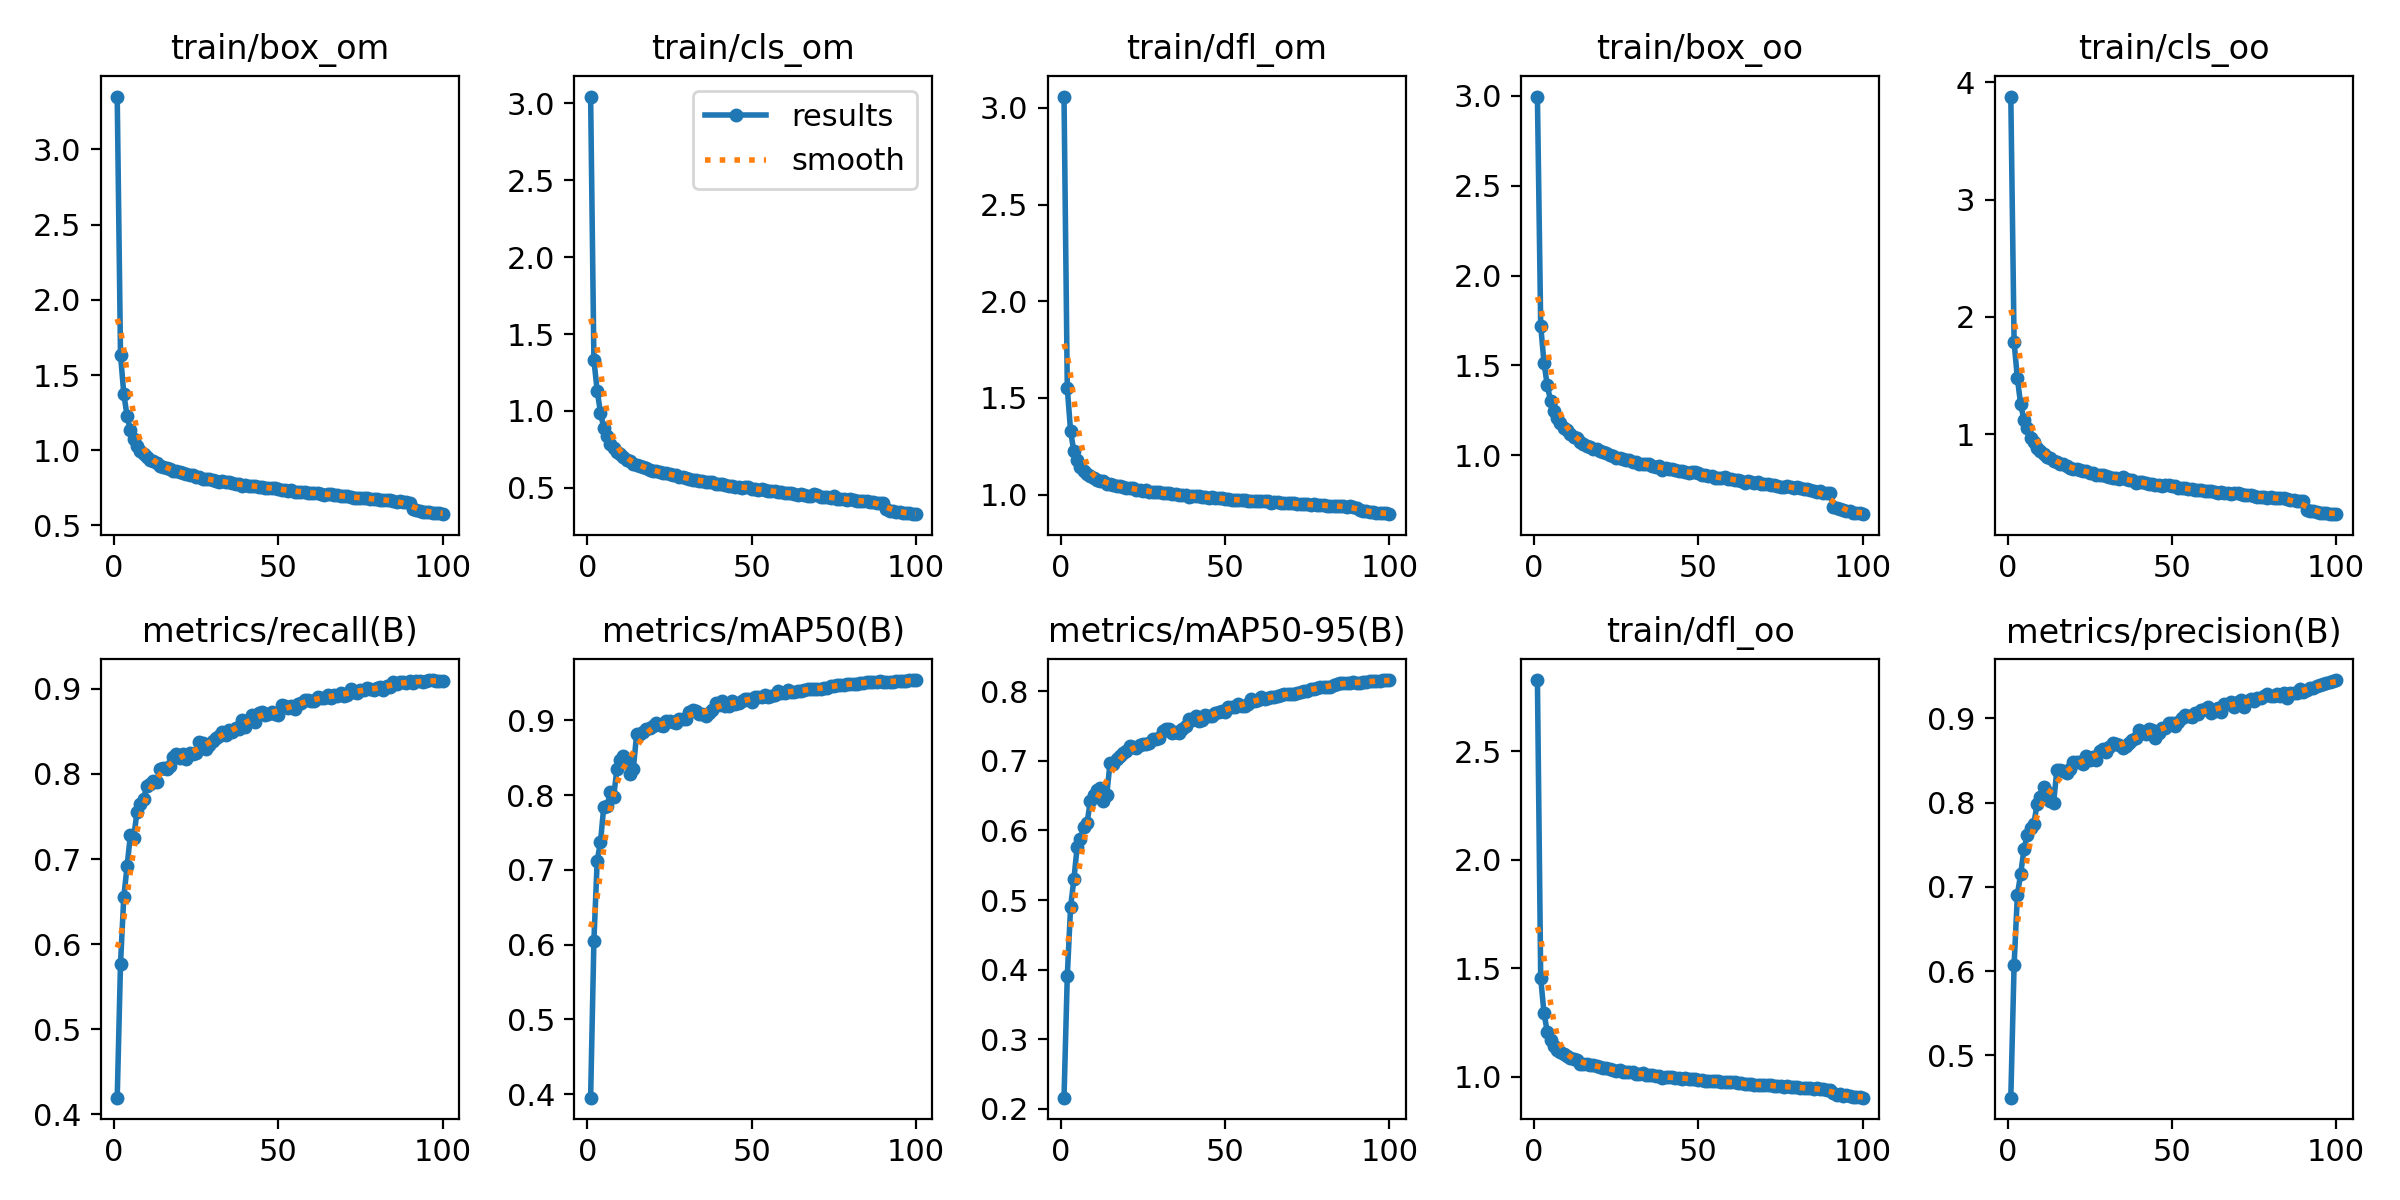

Values plotted in this chart, from the file beside it:
epoch, train/box_om, train/cls_om, train/dfl_om, train/box_oo, train/cls_oo, train/dfl_oo, metrics/precision(B), metrics/recall(B), metrics/mAP50(B), metrics/mAP50-95(B), val/box_om, val/cls_om, val/dfl_om, val/box_oo, val/cls_oo, val/dfl_oo, lr/pg0, lr/pg1, lr/pg2
1, 3.351, 3.045, 3.058, 2.996, 3.879, 2.827, 0.4497, 0.4195, 0.3952, 0.2161, 1.775, 1.51, 1.809, 1.641, 2.081, 1.637, 0.07004, 0.003329, 0.003329
2, 1.636, 1.331, 1.55, 1.721, 1.784, 1.454, 0.6074, 0.5767, 0.605, 0.3916, 1.276, 1.193, 1.353, 1.341, 1.667, 1.342, 0.03997, 0.006596, 0.006596
3, 1.375, 1.131, 1.328, 1.516, 1.475, 1.292, 0.6904, 0.6554, 0.7123, 0.4899, 1.142, 1.015, 1.236, 1.2, 1.191, 1.224, 0.009841, 0.009798, 0.009798
4, 1.228, 0.9887, 1.223, 1.389, 1.254, 1.207, 0.7155, 0.6913, 0.737, 0.5296, 1.017, 0.9043, 1.15, 1.11, 1.101, 1.158, 0.009703, 0.009703, 0.009703
5, 1.132, 0.8903, 1.177, 1.303, 1.124, 1.169, 0.7444, 0.7279, 0.7845, 0.5763, 0.9572, 0.87, 1.111, 1.053, 1.053, 1.127, 0.009703, 0.009703, 0.009703
6, 1.075, 0.8336, 1.145, 1.249, 1.049, 1.14, 0.7619, 0.7252, 0.7848, 0.5878, 0.9122, 0.7824, 1.095, 1.008, 0.9611, 1.115, 0.009604, 0.009604, 0.009604
7, 1.03, 0.7872, 1.12, 1.21, 0.9706, 1.121, 0.7693, 0.7547, 0.8042, 0.6049, 0.8809, 0.7029, 1.078, 0.9809, 0.8831, 1.098, 0.009505, 0.009505, 0.009505
8, 0.9977, 0.7575, 1.106, 1.177, 0.9296, 1.111, 0.775, 0.7649, 0.7978, 0.6104, 0.8411, 0.7077, 1.058, 0.9386, 0.9409, 1.08, 0.009406, 0.009406, 0.009406
9, 0.975, 0.7353, 1.098, 1.154, 0.884, 1.103, 0.798, 0.7701, 0.8347, 0.6422, 0.8351, 0.6671, 1.048, 0.931, 0.7822, 1.069, 0.009307, 0.009307, 0.009307
10, 0.9555, 0.7172, 1.087, 1.14, 0.858, 1.093, 0.807, 0.7857, 0.8465, 0.6509, 0.8395, 0.6553, 1.052, 0.9339, 0.7449, 1.071, 0.009208, 0.009208, 0.009208
11, 0.937, 0.6999, 1.078, 1.12, 0.8315, 1.086, 0.8187, 0.7879, 0.852, 0.6573, 0.8164, 0.6265, 1.041, 0.9183, 0.7239, 1.065, 0.009109, 0.009109, 0.009109
12, 0.9258, 0.6813, 1.073, 1.104, 0.8052, 1.08, 0.812, 0.7922, 0.8475, 0.6606, 0.804, 0.6283, 1.036, 0.8971, 0.7487, 1.056, 0.00901, 0.00901, 0.00901
13, 0.915, 0.675, 1.069, 1.096, 0.7985, 1.078, 0.8021, 0.7903, 0.8281, 0.6428, 0.8102, 0.6533, 1.041, 0.9092, 0.8214, 1.062, 0.008911, 0.008911, 0.008911
14, 0.8971, 0.6571, 1.053, 1.072, 0.769, 1.06, 0.7991, 0.8054, 0.8352, 0.6513, 0.7836, 0.6013, 1.022, 0.8744, 0.8278, 1.04, 0.008812, 0.008812, 0.008812
15, 0.8896, 0.6503, 1.053, 1.062, 0.7595, 1.06, 0.8387, 0.8069, 0.882, 0.6968, 0.7707, 0.5793, 1.017, 0.8584, 0.6408, 1.036, 0.008713, 0.008713, 0.008713
16, 0.8799, 0.6429, 1.052, 1.053, 0.7471, 1.059, 0.8389, 0.8052, 0.8814, 0.6956, 0.7727, 0.5768, 1.021, 0.8654, 0.6327, 1.039, 0.008614, 0.008614, 0.008614
17, 0.8741, 0.6373, 1.046, 1.049, 0.7417, 1.054, 0.8369, 0.8097, 0.8841, 0.7019, 0.7618, 0.5745, 1.011, 0.8573, 0.6234, 1.033, 0.008515, 0.008515, 0.008515
18, 0.8642, 0.6264, 1.043, 1.034, 0.73, 1.051, 0.8346, 0.8199, 0.8883, 0.7075, 0.7548, 0.5716, 1.008, 0.8441, 0.6234, 1.026, 0.008416, 0.008416, 0.008416
19, 0.86, 0.6187, 1.041, 1.032, 0.7143, 1.049, 0.8402, 0.8238, 0.89, 0.7113, 0.7499, 0.5696, 1.003, 0.8422, 0.6161, 1.023, 0.008317, 0.008317, 0.008317
20, 0.8537, 0.6114, 1.034, 1.023, 0.7049, 1.042, 0.8477, 0.8187, 0.8932, 0.7138, 0.7487, 0.5469, 1.004, 0.8371, 0.5929, 1.02, 0.008218, 0.008218, 0.008218
21, 0.8477, 0.6086, 1.033, 1.018, 0.7031, 1.041, 0.8486, 0.8239, 0.8961, 0.7215, 0.7389, 0.5595, 1, 0.8205, 0.6052, 1.015, 0.008119, 0.008119, 0.008119
22, 0.841, 0.6025, 1.033, 1.012, 0.6926, 1.039, 0.8479, 0.8175, 0.8945, 0.7198, 0.7348, 0.5616, 0.9984, 0.8201, 0.618, 1.015, 0.00802, 0.00802, 0.00802
23, 0.8334, 0.596, 1.026, 1.002, 0.6857, 1.033, 0.8459, 0.8243, 0.8932, 0.718, 0.7312, 0.5405, 0.9948, 0.8141, 0.5994, 1.011, 0.007921, 0.007921, 0.007921
24, 0.833, 0.5948, 1.025, 0.9979, 0.6817, 1.031, 0.8549, 0.8236, 0.8995, 0.7222, 0.7367, 0.5474, 0.9986, 0.8197, 0.595, 1.015, 0.007822, 0.007822, 0.007822
25, 0.8225, 0.587, 1.021, 0.9858, 0.6687, 1.027, 0.8507, 0.8247, 0.8991, 0.7245, 0.7309, 0.548, 0.9932, 0.8125, 0.6035, 1.01, 0.007723, 0.007723, 0.007723
26, 0.8194, 0.5843, 1.023, 0.9835, 0.6716, 1.03, 0.8541, 0.8381, 0.8981, 0.7234, 0.7213, 0.5206, 0.9903, 0.8081, 0.5772, 1.008, 0.007624, 0.007624, 0.007624
27, 0.8107, 0.58, 1.014, 0.9777, 0.6557, 1.021, 0.8508, 0.836, 0.8961, 0.7261, 0.712, 0.517, 0.9839, 0.7938, 0.5843, 1, 0.007525, 0.007525, 0.007525
28, 0.81, 0.5701, 1.012, 0.9739, 0.654, 1.02, 0.8607, 0.8293, 0.9023, 0.7313, 0.7125, 0.5128, 0.9814, 0.7942, 0.5623, 0.9981, 0.007426, 0.007426, 0.007426
29, 0.8078, 0.5716, 1.012, 0.9723, 0.6504, 1.019, 0.8636, 0.8339, 0.9023, 0.7318, 0.7125, 0.5045, 0.9826, 0.797, 0.549, 1.001, 0.007327, 0.007327, 0.007327
30, 0.8033, 0.5648, 1.014, 0.9628, 0.6473, 1.021, 0.8602, 0.8388, 0.9025, 0.732, 0.7037, 0.4997, 0.979, 0.7824, 0.5637, 0.9949, 0.007228, 0.007228, 0.007228
31, 0.7973, 0.5577, 1.006, 0.9624, 0.6376, 1.014, 0.8657, 0.8421, 0.9108, 0.7426, 0.7007, 0.5046, 0.9776, 0.7831, 0.5409, 0.9939, 0.007129, 0.007129, 0.007129
32, 0.7897, 0.5505, 1.007, 0.9492, 0.6271, 1.013, 0.8703, 0.8442, 0.9139, 0.7451, 0.6998, 0.5019, 0.9743, 0.779, 0.5336, 0.9892, 0.00703, 0.00703, 0.00703
33, 0.7947, 0.5519, 1.008, 0.953, 0.6298, 1.014, 0.8695, 0.8497, 0.913, 0.7449, 0.6923, 0.4941, 0.9695, 0.7713, 0.5282, 0.9839, 0.006931, 0.006931, 0.006931
34, 0.7861, 0.5467, 1.002, 0.9494, 0.6216, 1.008, 0.8688, 0.8456, 0.9084, 0.7397, 0.6931, 0.499, 0.9737, 0.7731, 0.5596, 0.9867, 0.006832, 0.006832, 0.006832
35, 0.7882, 0.5471, 1.001, 0.9498, 0.631, 1.006, 0.8651, 0.8519, 0.9088, 0.7407, 0.6878, 0.4862, 0.9683, 0.7727, 0.5568, 0.9853, 0.006733, 0.006733, 0.006733
36, 0.7805, 0.5408, 0.999, 0.9423, 0.6179, 1.006, 0.8666, 0.8494, 0.9053, 0.7393, 0.6818, 0.49, 0.966, 0.7633, 0.5874, 0.9807, 0.006634, 0.006634, 0.006634
37, 0.7779, 0.5396, 0.998, 0.9378, 0.6086, 1.003, 0.8704, 0.8535, 0.9105, 0.7458, 0.6755, 0.4773, 0.9613, 0.7573, 0.5475, 0.9771, 0.006535, 0.006535, 0.006535
38, 0.7779, 0.5347, 0.9978, 0.9381, 0.6055, 1.003, 0.8744, 0.8529, 0.9134, 0.7497, 0.6728, 0.4757, 0.9614, 0.7522, 0.53, 0.9761, 0.006436, 0.006436, 0.006436
39, 0.7627, 0.5266, 0.9892, 0.9201, 0.5859, 0.9952, 0.8762, 0.864, 0.9229, 0.7598, 0.6711, 0.466, 0.9599, 0.7489, 0.4962, 0.9736, 0.006337, 0.006337, 0.006337
40, 0.7687, 0.5259, 0.9911, 0.9279, 0.595, 0.9963, 0.8864, 0.8547, 0.9211, 0.7589, 0.6677, 0.4627, 0.9566, 0.7451, 0.4998, 0.9687, 0.006238, 0.006238, 0.006238
41, 0.7652, 0.5233, 0.9914, 0.9241, 0.5906, 0.9974, 0.8831, 0.8639, 0.9258, 0.7642, 0.6654, 0.4604, 0.9563, 0.7427, 0.4844, 0.9708, 0.006139, 0.006139, 0.006139
42, 0.7655, 0.5207, 0.9913, 0.9245, 0.5856, 0.9965, 0.8815, 0.8688, 0.9195, 0.7572, 0.6637, 0.4555, 0.9552, 0.7426, 0.5081, 0.9681, 0.00604, 0.00604, 0.00604
43, 0.76, 0.5139, 0.9887, 0.9158, 0.5784, 0.9944, 0.8875, 0.8609, 0.919, 0.7582, 0.6612, 0.4618, 0.9535, 0.7389, 0.5257, 0.9661, 0.005941, 0.005941, 0.005941
44, 0.7589, 0.5125, 0.9893, 0.9142, 0.5736, 0.9949, 0.8863, 0.8718, 0.9262, 0.7656, 0.6596, 0.447, 0.9547, 0.733, 0.4801, 0.9666, 0.005842, 0.005842, 0.005842
45, 0.7524, 0.507, 0.9846, 0.911, 0.5647, 0.9908, 0.8762, 0.873, 0.9222, 0.764, 0.6552, 0.4524, 0.9514, 0.73, 0.5079, 0.9634, 0.005743, 0.005743, 0.005743
46, 0.7498, 0.5075, 0.9865, 0.9054, 0.5663, 0.9939, 0.8832, 0.8688, 0.9236, 0.765, 0.655, 0.4517, 0.9507, 0.7309, 0.507, 0.9621, 0.005644, 0.005644, 0.005644
47, 0.7481, 0.5018, 0.983, 0.9042, 0.5613, 0.9886, 0.8887, 0.8701, 0.9266, 0.768, 0.6538, 0.4422, 0.9486, 0.7282, 0.4838, 0.96, 0.005545, 0.005545, 0.005545
48, 0.751, 0.5056, 0.9832, 0.9096, 0.5699, 0.989, 0.8882, 0.8732, 0.928, 0.7703, 0.6508, 0.4411, 0.9487, 0.7274, 0.4792, 0.9609, 0.005446, 0.005446, 0.005446
49, 0.7503, 0.502, 0.9817, 0.9049, 0.5636, 0.988, 0.8946, 0.8702, 0.9289, 0.7713, 0.65, 0.4358, 0.9475, 0.721, 0.4764, 0.9572, 0.005347, 0.005347, 0.005347
50, 0.7428, 0.4953, 0.9799, 0.8996, 0.5559, 0.986, 0.894, 0.8689, 0.9253, 0.7697, 0.6447, 0.4368, 0.9442, 0.7221, 0.4882, 0.9573, 0.005248, 0.005248, 0.005248
51, 0.7388, 0.4946, 0.9786, 0.8909, 0.5552, 0.9851, 0.8912, 0.8805, 0.9319, 0.7773, 0.6433, 0.4307, 0.9432, 0.7155, 0.4614, 0.9555, 0.005149, 0.005149, 0.005149
52, 0.7353, 0.4881, 0.9719, 0.8897, 0.5405, 0.9778, 0.8955, 0.8801, 0.9316, 0.7771, 0.6395, 0.4281, 0.9417, 0.7131, 0.4658, 0.9545, 0.00505, 0.00505, 0.00505
53, 0.7321, 0.4891, 0.9724, 0.885, 0.5377, 0.9792, 0.9002, 0.8777, 0.932, 0.7778, 0.6386, 0.4249, 0.9409, 0.7105, 0.4589, 0.9519, 0.004951, 0.004951, 0.004951
54, 0.7336, 0.4846, 0.9729, 0.8871, 0.5402, 0.9796, 0.9041, 0.8794, 0.9337, 0.7811, 0.6342, 0.4203, 0.9392, 0.7055, 0.445, 0.9517, 0.004852, 0.004852, 0.004852
55, 0.7249, 0.4794, 0.9723, 0.8754, 0.5318, 0.9785, 0.9024, 0.8765, 0.9308, 0.779, 0.6335, 0.419, 0.9398, 0.704, 0.4648, 0.9507, 0.004753, 0.004753, 0.004753
56, 0.7237, 0.4767, 0.9708, 0.8762, 0.5306, 0.9777, 0.9019, 0.882, 0.9329, 0.7792, 0.6333, 0.4163, 0.9391, 0.7051, 0.4477, 0.9501, 0.004654, 0.004654, 0.004654
57, 0.7241, 0.4759, 0.9693, 0.8735, 0.5227, 0.9756, 0.9065, 0.8832, 0.9339, 0.7811, 0.6317, 0.4162, 0.9366, 0.7023, 0.4538, 0.9478, 0.004555, 0.004555, 0.004555
58, 0.7243, 0.4718, 0.9696, 0.8784, 0.5228, 0.9752, 0.9049, 0.8867, 0.9395, 0.7885, 0.6277, 0.4116, 0.9344, 0.6984, 0.4189, 0.9458, 0.004456, 0.004456, 0.004456
59, 0.718, 0.4717, 0.9681, 0.867, 0.5236, 0.9739, 0.9103, 0.887, 0.9368, 0.7855, 0.6271, 0.4115, 0.934, 0.6952, 0.4382, 0.9437, 0.004357, 0.004357, 0.004357
60, 0.718, 0.469, 0.9677, 0.8674, 0.5178, 0.9741, 0.9108, 0.8856, 0.937, 0.7869, 0.6256, 0.4108, 0.9331, 0.6931, 0.4458, 0.9427, 0.004258, 0.004258, 0.004258
... 64 more rows
